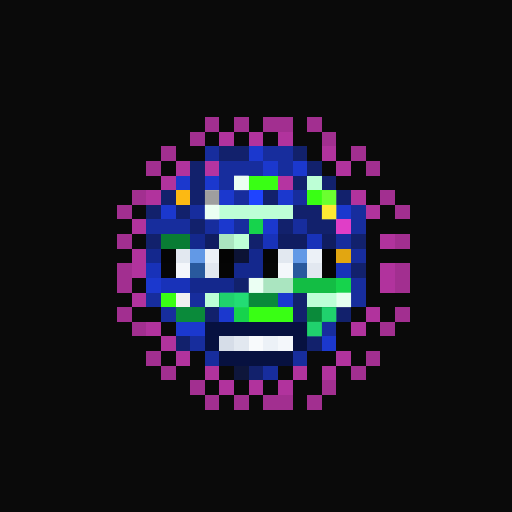
t = 0.00 s
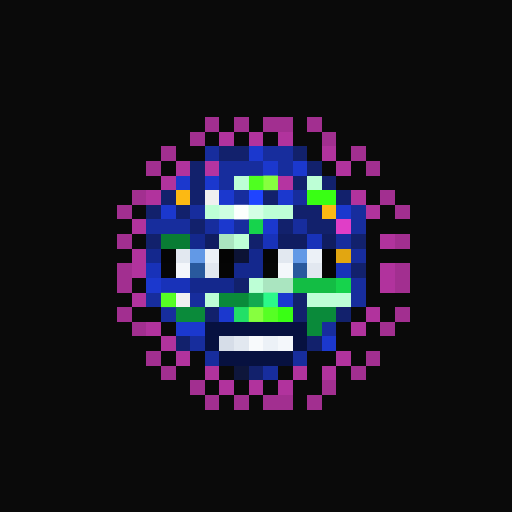
t = 1.06 s
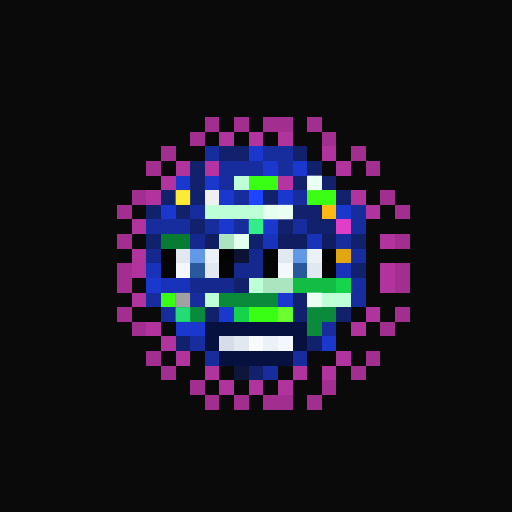
t = 2.13 s
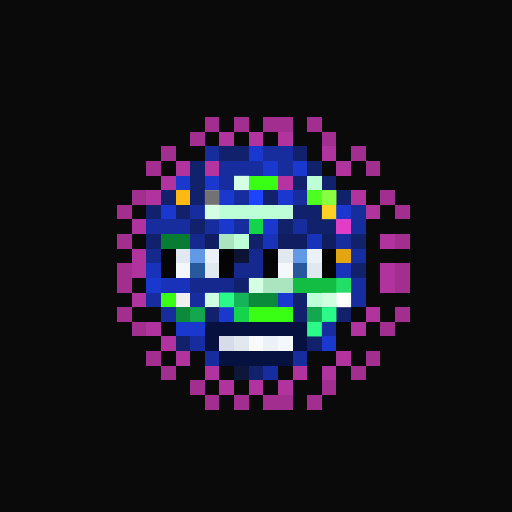
t = 3.19 s
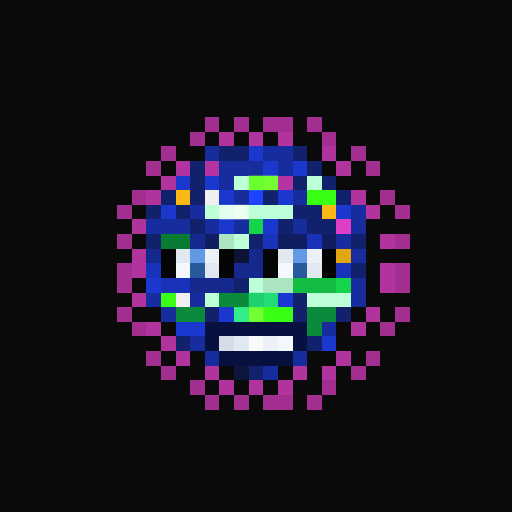
t = 4.25 s
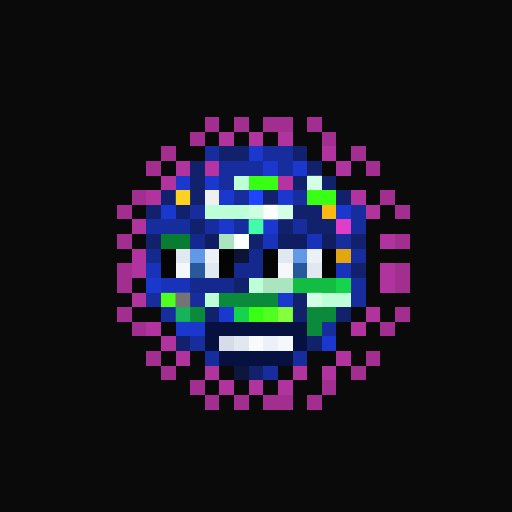
t = 5.32 s

The animated SVG that drew these frames (rendered in a browser with its animation timeline set to each time). Animation: 1 CSS @keyframes rule; one cycle of 6.38 s, repeats indefinitely.

<svg viewBox="0 0 35 35" shape-rendering="crispEdges" xmlns="http://www.w3.org/2000/svg"><style>@keyframes pop{0%,100%{opacity:0}18%{opacity:1}36%{opacity:0}}.a00{animation:pop 3.4s linear 0.00s infinite}.a01{animation:pop 3.4s linear -0.43s infinite}.a02{animation:pop 3.4s linear -0.85s infinite}.a03{animation:pop 3.4s linear -1.28s infinite}.a04{animation:pop 3.4s linear -1.70s infinite}.a05{animation:pop 3.4s linear -2.13s infinite}.a06{animation:pop 3.4s linear -2.55s infinite}.a07{animation:pop 3.4s linear -2.98s infinite}</style><rect width="35" height="35" fill="#0a0a0a"/><path fill="#a22f90" d="M14 8h1v1H14zM16 8h1v1H16zM18 8h2v1H18zM21 8h1v1H21zM13 9h1v1H13zM22 9h1v1H22zM11 10h1v1H11zM24 10h1v1H24zM10 11h1v1H10zM25 11h1v1H25zM9 13h1v1H9zM26 13h1v1H26zM8 14h1v1H8zM27 14h1v1H27zM8 16h1v1H8zM27 16h1v1H27zM8 18h1v1H8zM27 18h1v1H27zM8 19h1v1H8zM27 19h1v1H27zM8 21h1v1H8zM27 21h1v1H27zM9 22h1v1H9zM26 22h1v1H26zM10 24h1v1H10zM25 24h1v1H25zM11 25h1v1H11zM24 25h1v1H24zM13 26h1v1H13zM22 26h1v1H22zM14 27h1v1H14zM16 27h1v1H16zM18 27h2v1H18zM21 27h1v1H21z"/><path fill="#b1339d" d="M15 9h1v1H15zM17 9h1v1H17zM19 9h1v1H19zM22 10h1v1H22zM12 11h1v1H12zM23 11h1v1H23zM11 12h1v1H11zM10 13h1v1H10zM24 13h1v1H24zM25 14h1v1H25zM9 15h1v1H9zM26 16h1v1H26zM9 17h1v1H9zM9 18h1v1H9zM26 18h1v1H26zM26 19h1v1H26zM9 20h1v1H9zM25 21h1v1H25zM10 22h1v1H10zM24 22h1v1H24zM11 23h1v1H11zM12 24h1v1H12zM23 24h1v1H23zM14 25h1v1H14zM20 25h1v1H20zM22 25h1v1H22zM15 26h1v1H15zM17 26h1v1H17zM19 26h1v1H19z"/><path fill="#172d9d" d="M14 10h1v1H14zM18 10h2v1H18zM15 11h3v1H15zM19 11h1v1H19zM15 12h1v1H15zM16 13h1v1H16zM20 13h1v1H20zM13 14h1v1H13zM24 14h1v1H24zM10 15h3v1H10zM14 15h1v1H14zM16 15h1v1H16zM20 15h1v1H20zM24 15h1v1H24zM23 16h1v1H23zM24 17h1v1H24zM24 19h1v1H24zM10 20h1v1H10zM13 20h1v1H13zM24 20h1v1H24zM11 21h1v1H11zM22 22h1v1H22zM13 23h1v1H13zM14 24h1v1H14zM20 24h1v1H20zM18 25h1v1H18z"/><path fill="#12216c" d="M15 10h2v1H15zM20 10h1v1H20zM13 11h1v1H13zM21 11h1v1H21zM13 12h1v1H13zM20 12h1v1H20zM22 12h1v1H22zM11 13h1v1H11zM13 13h1v1H13zM18 13h1v1H18zM23 13h1v1H23zM10 14h1v1H10zM12 14h1v1H12zM20 14h2v1H20zM13 15h1v1H13zM19 15h1v1H19zM21 15h2v1H21zM10 16h1v1H10zM17 16h1v1H17zM24 16h1v1H24zM24 18h1v1H24zM16 19h1v1H16zM20 20h1v1H20zM14 21h1v1H14zM20 21h1v1H20zM23 21h1v1H23zM12 23h1v1H12zM21 23h1v1H21zM17 25h1v1H17z"/><path fill="#1b38ce" d="M17 10h1v1H17zM18 11h1v1H18zM20 11h1v1H20zM12 12h1v1H12zM14 12h1v1H14zM15 13h1v1H15zM19 13h1v1H19zM11 14h1v1H11zM23 14h1v1H23zM15 15h1v1H15zM18 15h1v1H18zM10 19h1v1H10zM19 20h1v1H19zM15 21h1v1H15zM12 22h2v1H12zM22 23h1v1H22z"/><path fill="#b534a1" d="M14 11h1v1H14zM19 12h1v1H19z"/><path fill="#bdffd6" d="M16 12h1v1H16zM21 12h1v1H21zM14 14h6v1H14zM16 16h1v1H16zM17 19h1v1H17zM14 20h1v1H14zM21 20h3v1H21z"/><path fill="#39ff14" d="M17 12h2v1H17zM21 13h2v1H21zM11 20h1v1H11zM17 21h3v1H17z"/><path fill="#fcb913" d="M12 13h1v1H12zM22 14h1v1H22z"/><path fill="#f0f0f0" d="M14 13h1v1H14zM12 20h1v1H12z"/><path fill="#1f44ff" d="M17 13h1v1H17z"/><path fill="#16d34c" d="M17 15h1v1H17zM23 19h1v1H23zM16 21h1v1H16z"/><path fill="#e03ec7" d="M23 15h1v1H23z"/><path fill="#097c34" d="M11 16h2v1H11z"/><path fill="#14288d" d="M13 16h1v1H13zM10 17h1v1H10zM17 17h1v1H17zM16 18h2v1H16zM13 19h3v1H13z"/><path fill="#101d61" d="M14 16h1v1H14zM19 16h2v1H19zM22 16h1v1H22z"/><path fill="#aae5c0" d="M15 16h1v1H15zM18 19h2v1H18z"/><path fill="#1832b9" d="M18 16h1v1H18zM21 16h1v1H21zM10 18h1v1H10zM23 18h1v1H23zM11 19h2v1H11z"/><path fill="#050505" d="M11 17h1v1H11zM18 17h1v1H18zM15 18h1v1H15zM22 18h1v1H22z"/><path fill="#e2e8f0" d="M12 17h1v1H12zM19 17h1v1H19zM14 18h1v1H14zM21 18h1v1H21zM16 23h1v1H16z"/><path fill="#6299e6" d="M13 17h1v1H13zM20 17h1v1H20z"/><path fill="#ecf1f7" d="M14 17h1v1H14zM21 17h1v1H21zM18 23h1v1H18z"/><path fill="#040404" d="M15 17h1v1H15zM22 17h1v1H22z"/><path fill="#0c1335" d="M16 17h1v1H16z"/><path fill="#e2a611" d="M23 17h1v1H23z"/><path fill="#060606" d="M11 18h1v1H11zM18 18h1v1H18z"/><path fill="#f4f7fb" d="M12 18h1v1H12zM19 18h1v1H19zM19 23h1v1H19z"/><path fill="#29599d" d="M13 18h1v1H13zM20 18h1v1H20z"/><path fill="#13bd44" d="M20 19h3v1H20z"/><path fill="#0a8a3a" d="M15 20h4v1H15zM12 21h2v1H12zM21 21h2v1H21zM21 22h1v1H21z"/><path fill="#071140" d="M14 22h7v1H14zM14 23h1v1H14zM20 23h1v1H20zM15 24h5v1H15z"/><path fill="#d6dde8" d="M15 23h1v1H15z"/><path fill="#f8fafc" d="M17 23h1v1H17z"/><path fill="#0e163b" d="M16 25h1v1H16z"/><g fill="#ffffff"><rect x="16" y="12" width="1" height="1" class="a01"/><rect x="21" y="12" width="1" height="1" class="a04"/><rect x="14" y="14" width="1" height="1" class="a01"/><rect x="15" y="14" width="1" height="1" class="a00"/><rect x="16" y="14" width="1" height="1" class="a07"/><rect x="17" y="14" width="1" height="1" class="a06"/><rect x="18" y="14" width="1" height="1" class="a05"/><rect x="19" y="14" width="1" height="1" class="a04"/><rect x="16" y="16" width="1" height="1" class="a05"/><rect x="17" y="19" width="1" height="1" class="a01"/><rect x="14" y="20" width="1" height="1" class="a03"/><rect x="21" y="20" width="1" height="1" class="a04"/><rect x="22" y="20" width="1" height="1" class="a03"/><rect x="23" y="20" width="1" height="1" class="a02"/></g><g fill="#8cff42"><rect x="17" y="12" width="1" height="1" class="a00"/><rect x="18" y="12" width="1" height="1" class="a07"/><rect x="21" y="13" width="1" height="1" class="a03"/><rect x="22" y="13" width="1" height="1" class="a02"/><rect x="11" y="20" width="1" height="1" class="a06"/><rect x="17" y="21" width="1" height="1" class="a07"/><rect x="18" y="21" width="1" height="1" class="a06"/><rect x="19" y="21" width="1" height="1" class="a05"/></g><g fill="#ffff40"><rect x="12" y="13" width="1" height="1" class="a04"/><rect x="22" y="14" width="1" height="1" class="a01"/></g><g fill="#6d6d6d"><rect x="14" y="13" width="1" height="1" class="a02"/><rect x="12" y="20" width="1" height="1" class="a05"/></g><g fill="#46ffb2"><rect x="17" y="15" width="1" height="1" class="a05"/><rect x="23" y="19" width="1" height="1" class="a03"/><rect x="16" y="21" width="1" height="1" class="a00"/></g><g fill="#2eff8e"><rect x="15" y="20" width="1" height="1" class="a02"/><rect x="16" y="20" width="1" height="1" class="a01"/><rect x="17" y="20" width="1" height="1" class="a00"/><rect x="18" y="20" width="1" height="1" class="a07"/><rect x="12" y="21" width="1" height="1" class="a04"/><rect x="13" y="21" width="1" height="1" class="a03"/><rect x="21" y="21" width="1" height="1" class="a03"/><rect x="22" y="21" width="1" height="1" class="a02"/><rect x="21" y="22" width="1" height="1" class="a02"/></g></svg>
